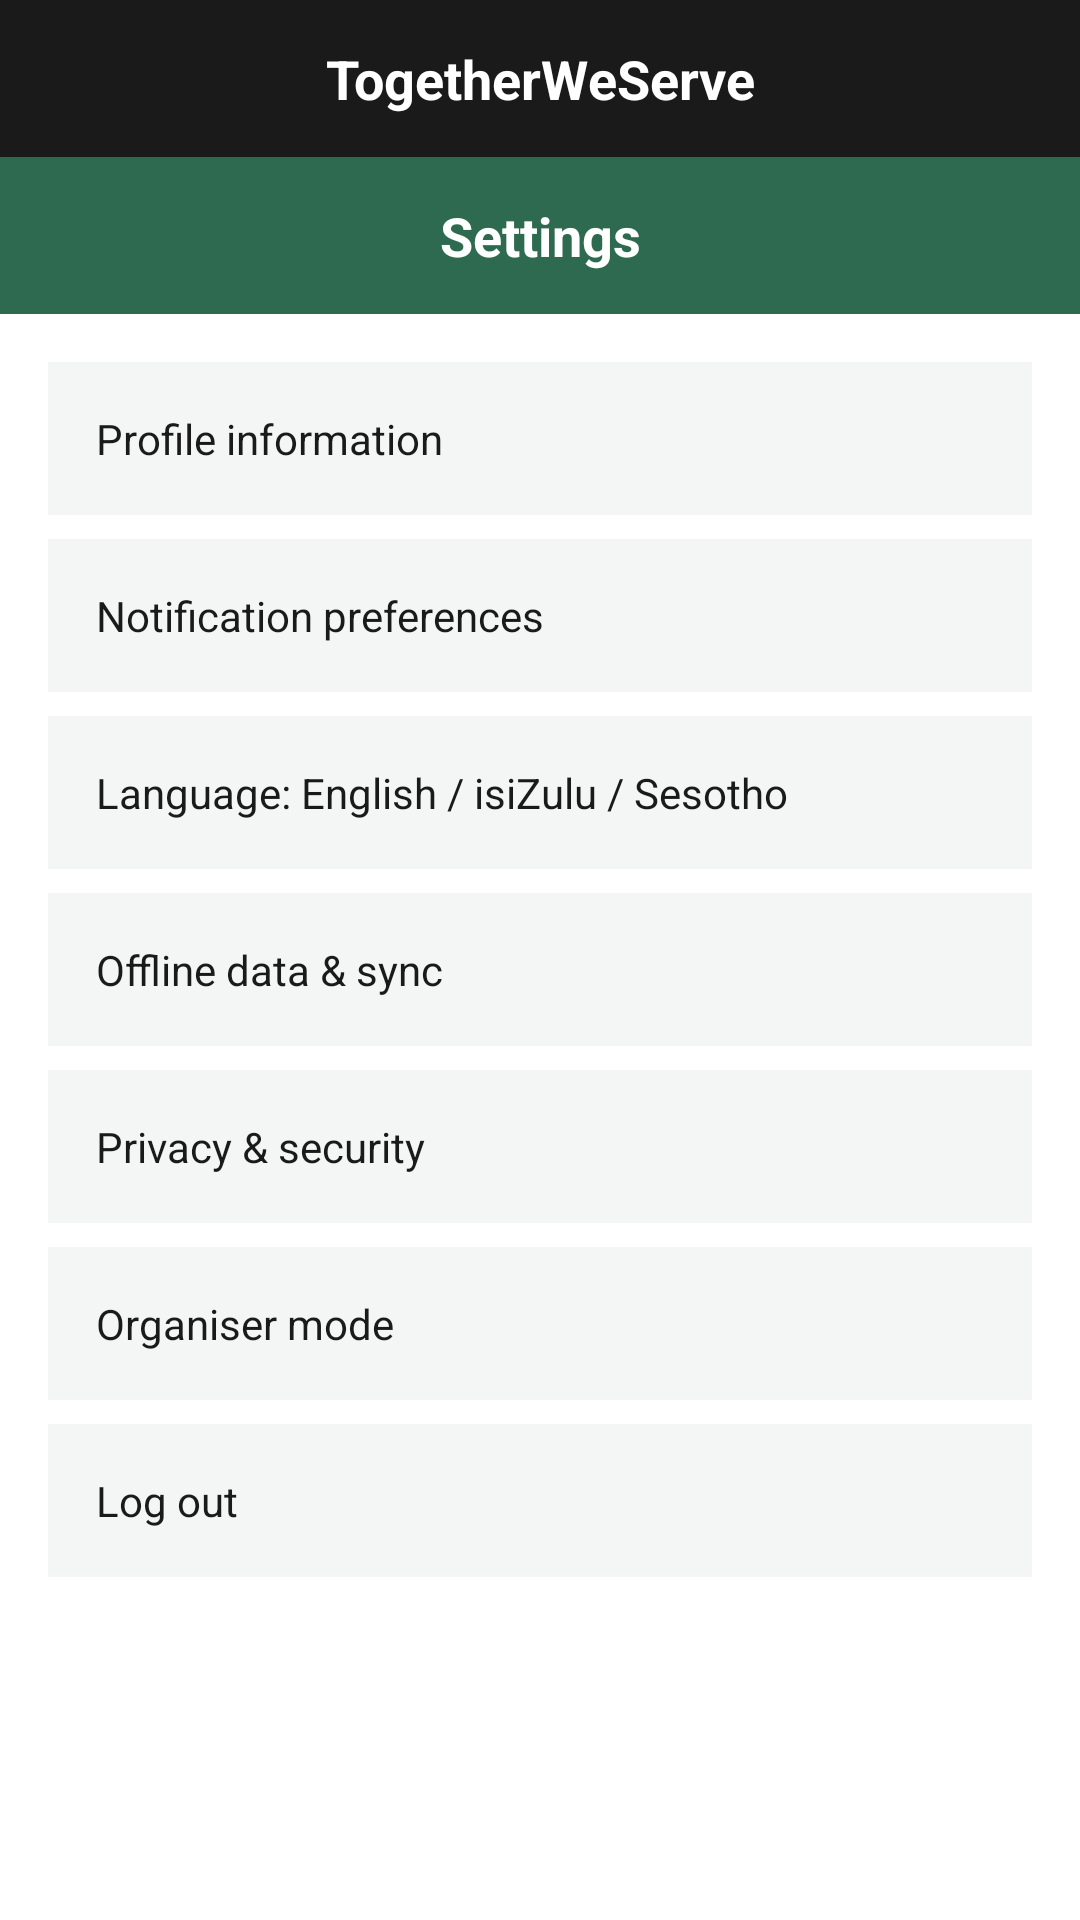

Produce the Android XML layout that renders to this screen, including the resource entries it uses.
<!-- AndroidManifest.xml: application theme Theme.TogetherWeServe -->
<!-- res/layout/fragment_settings.xml -->
<?xml version="1.0" encoding="utf-8"?>
<LinearLayout xmlns:android="http://schemas.android.com/apk/res/android"
    android:layout_width="match_parent"
    android:layout_height="match_parent"
    android:orientation="vertical"
    android:background="@color/tws_background">

    <include layout="@layout/toolbar_brand" />

    <TextView
        android:layout_width="match_parent"
        android:layout_height="wrap_content"
        android:background="@color/tws_green"
        android:text="@string/settings"
        android:textColor="@android:color/white"
        android:textStyle="bold"
        android:textSize="18sp"
        android:gravity="center"
        android:padding="14dp" />

    <LinearLayout
        android:layout_width="match_parent"
        android:layout_height="wrap_content"
        android:orientation="vertical"
        android:padding="16dp">

        <TextView
            android:id="@+id/rowProfile"
            style="@style/SettingsRow"
            android:text="@string/profile_information" />

        <TextView
            android:id="@+id/rowNotifications"
            style="@style/SettingsRow"
            android:text="@string/notification_preferences" />

        <TextView
            android:id="@+id/rowLanguage"
            style="@style/SettingsRow"
            android:text="@string/language_label" />

        <TextView
            android:id="@+id/rowOfflineData"
            style="@style/SettingsRow"
            android:text="@string/offline_data_sync" />

        <TextView
            android:id="@+id/rowPrivacy"
            style="@style/SettingsRow"
            android:text="@string/privacy_security" />

        <TextView
            android:id="@+id/rowOrganiser"
            style="@style/SettingsRow"
            android:text="@string/organiser_mode" />

        <TextView
            android:id="@+id/rowLogout"
            style="@style/SettingsRow"
            android:text="@string/log_out" />

    </LinearLayout>
</LinearLayout>
<!-- res/layout/toolbar_brand.xml (included above) -->
<?xml version="1.0" encoding="utf-8"?>
<TextView xmlns:android="http://schemas.android.com/apk/res/android"
    android:layout_width="match_parent"
    android:layout_height="wrap_content"
    android:background="@color/tws_black_bar"
    android:text="@string/app_name"
    android:textColor="@android:color/white"
    android:textStyle="bold"
    android:textSize="18sp"
    android:gravity="center"
    android:paddingVertical="14dp" />
<!-- resources referenced by this layout -->
<resources>
  <color name="tws_background">#FFFFFF</color>
  <color name="tws_black_bar">#1A1A1A</color>
  <color name="tws_green">#2D6A4F</color>
  <string name="app_name">TogetherWeServe</string>
  <string name="language_label">Language: English / isiZulu / Sesotho</string>
  <string name="log_out">Log out</string>
  <string name="notification_preferences">Notification preferences</string>
  <string name="offline_data_sync">Offline data &amp; sync</string>
  <string name="organiser_mode">Organiser mode</string>
  <string name="privacy_security">Privacy &amp; security</string>
  <string name="profile_information">Profile information</string>
  <string name="settings">Settings</string>
  <style name="SettingsRow" parent="Widget.AppCompat.TextView">
          <item name="android:background">@color/tws_surface</item>
          <item name="android:textColor">@color/tws_text_primary</item>
          <item name="android:padding">16dp</item>
          <item name="android:layout_width">match_parent</item>
          <item name="android:layout_height">wrap_content</item>
          <item name="android:layout_marginBottom">8dp</item>
          <item name="android:clickable">true</item>
          <item name="android:focusable">true</item>
      </style>
  <style name="Theme.TogetherWeServe" parent="Theme.MaterialComponents.Light.NoActionBar">
          <item name="colorPrimary">@color/tws_green</item>
          <item name="colorPrimaryDark">@color/tws_green_dark</item>
          <item name="colorAccent">@color/tws_green</item>
          <item name="android:windowBackground">@color/tws_background</item>
          <item name="android:statusBarColor">@color/tws_black_bar</item>
      </style>
  <color name="tws_surface">#F4F6F5</color>
  <color name="tws_text_primary">#1A1A1A</color>
  <color name="tws_green_dark">#1B4332</color>
</resources>
